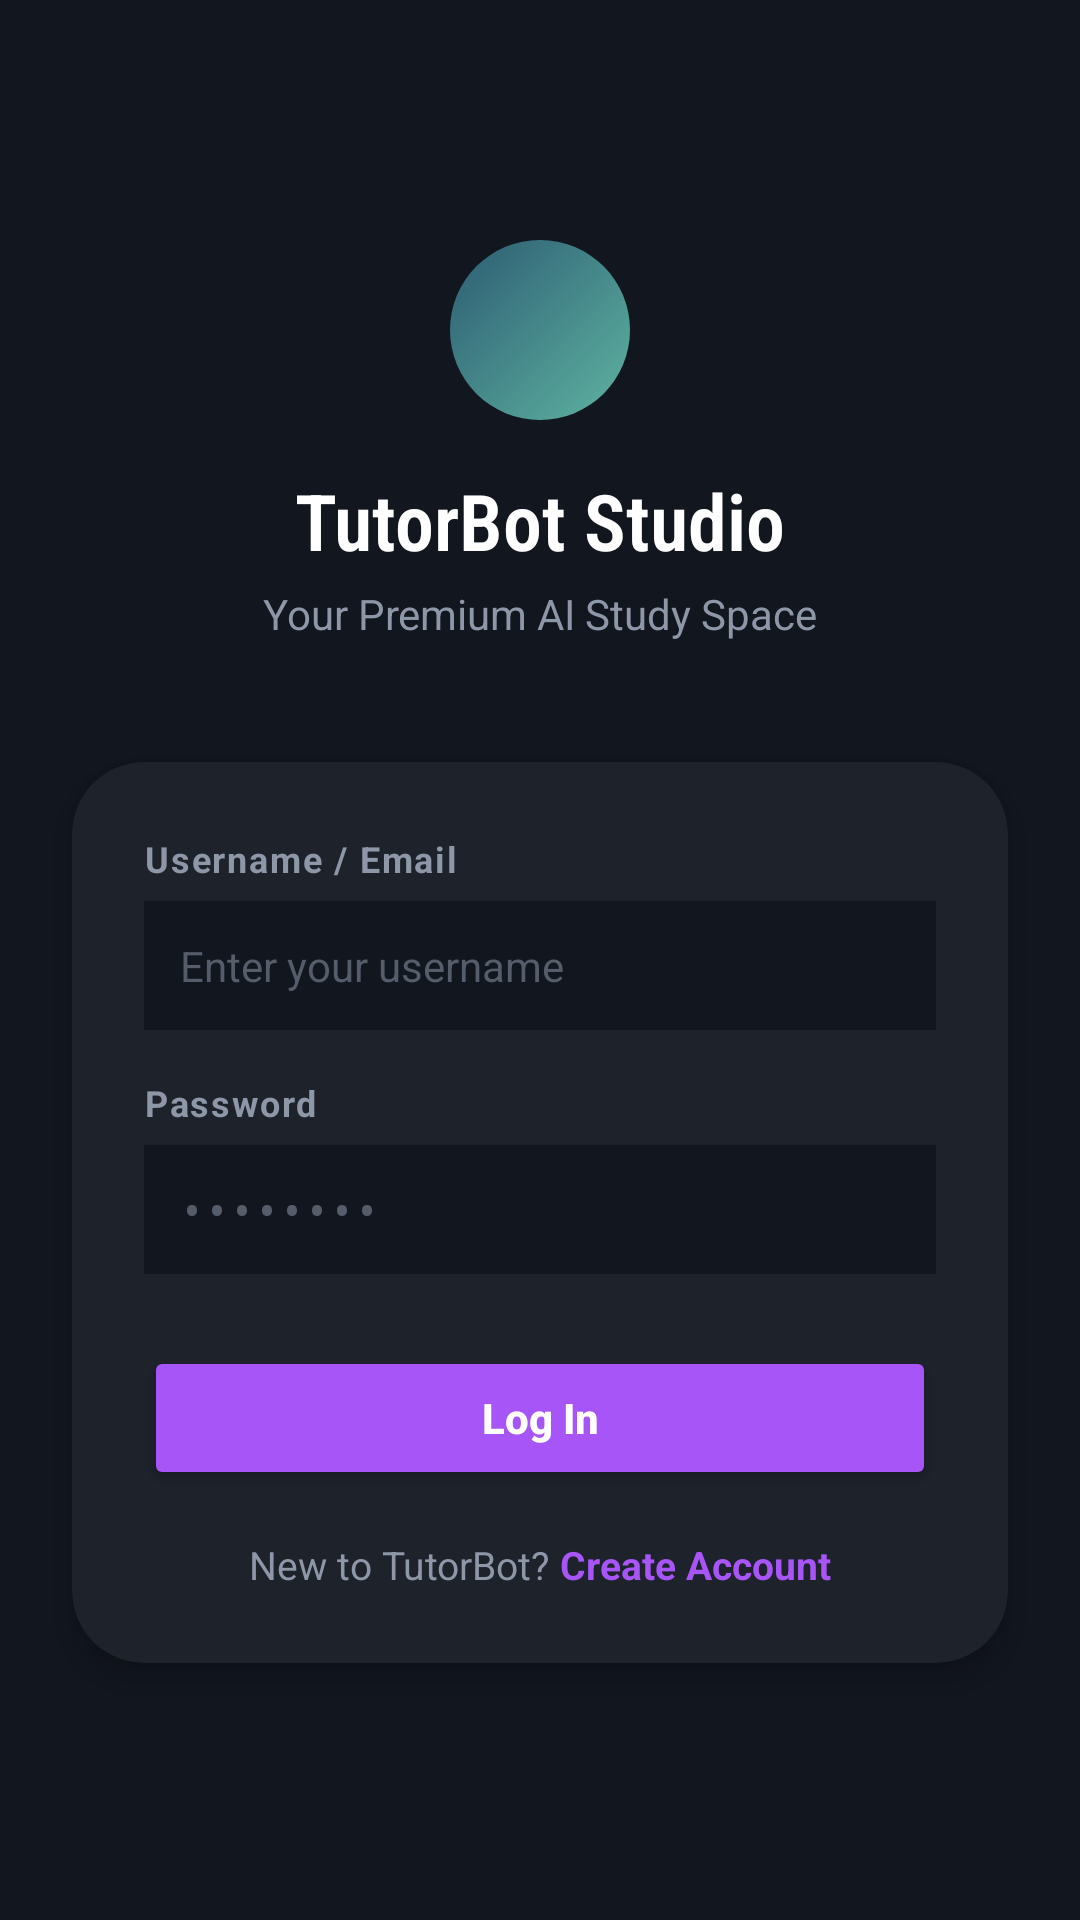

Reconstruct the res/layout file that produces this screen, plus the resources it refers to.
<!-- AndroidManifest.xml: application theme AppTheme -->
<!-- res/layout/activity_login.xml -->
<?xml version="1.0" encoding="utf-8"?>
<androidx.constraintlayout.widget.ConstraintLayout
    xmlns:android="http://schemas.android.com/apk/res/android"
    xmlns:app="http://schemas.android.com/apk/res-auto"
    xmlns:tools="http://schemas.android.com/tools"
    android:layout_width="match_parent"
    android:layout_height="match_parent"
    android:background="#12161f"
    tools:context=".LoginActivity">

    
    <LinearLayout
        android:id="@+id/logo_area"
        android:layout_width="wrap_content"
        android:layout_height="wrap_content"
        android:orientation="vertical"
        android:gravity="center"
        android:layout_marginTop="80dp"
        app:layout_constraintTop_toTopOf="parent"
        app:layout_constraintStart_toStartOf="parent"
        app:layout_constraintEnd_toEndOf="parent">

        <View
            android:layout_width="60dp"
            android:layout_height="60dp"
            android:background="@drawable/circular_avatar_placeholder" />

        <TextView
            android:id="@+id/auth_title"
            android:layout_width="wrap_content"
            android:layout_height="wrap_content"
            android:text="TutorBot Studio"
            android:textColor="#ffffff"
            android:textSize="26sp"
            android:textStyle="bold"
            android:layout_marginTop="16dp"
            android:fontFamily="sans-serif-condensed-light" />

        <TextView
            android:id="@+id/auth_subtitle"
            android:layout_width="wrap_content"
            android:layout_height="wrap_content"
            android:text="Your Premium AI Study Space"
            android:textColor="#8d97a8"
            android:textSize="14sp"
            android:layout_marginTop="4dp" />
    </LinearLayout>

    
    <androidx.cardview.widget.CardView
        android:layout_width="match_parent"
        android:layout_height="wrap_content"
        android:layout_marginHorizontal="24dp"
        android:layout_marginTop="40dp"
        app:cardBackgroundColor="#1d222b"
        app:cardCornerRadius="24dp"
        app:cardElevation="6dp"
        app:layout_constraintTop_toBottomOf="@id/logo_area"
        app:layout_constraintStart_toStartOf="parent"
        app:layout_constraintEnd_toEndOf="parent">

        <LinearLayout
            android:layout_width="match_parent"
            android:layout_height="wrap_content"
            android:orientation="vertical"
            android:padding="24dp">

            
            <TextView
                android:layout_width="wrap_content"
                android:layout_height="wrap_content"
                android:text="Username / Email"
                android:textColor="#8d97a8"
                android:textSize="12sp"
                android:textStyle="bold"
                android:letterSpacing="0.05" />

            <EditText
                android:id="@+id/et_username"
                android:layout_width="match_parent"
                android:layout_height="wrap_content"
                android:layout_marginTop="6dp"
                android:background="#12161f"
                android:hint="Enter your username"
                android:textColorHint="#555d6b"
                android:textColor="#ffffff"
                android:textSize="14sp"
                android:padding="12dp"
                android:inputType="textEmailAddress"
                android:singleLine="true" />

            
            <TextView
                android:layout_width="wrap_content"
                android:layout_height="wrap_content"
                android:text="Password"
                android:textColor="#8d97a8"
                android:textSize="12sp"
                android:textStyle="bold"
                android:letterSpacing="0.05"
                android:layout_marginTop="16dp" />

            <EditText
                android:id="@+id/et_password"
                android:layout_width="match_parent"
                android:layout_height="wrap_content"
                android:layout_marginTop="6dp"
                android:background="#12161f"
                android:hint="••••••••"
                android:textColorHint="#555d6b"
                android:textColor="#ffffff"
                android:textSize="14sp"
                android:padding="12dp"
                android:inputType="textPassword"
                android:singleLine="true" />

            
            <Button
                android:id="@+id/btn_auth_submit"
                android:layout_width="match_parent"
                android:layout_height="wrap_content"
                android:layout_marginTop="24dp"
                android:backgroundTint="#a855f7"
                android:text="Log In"
                android:textColor="#ffffff"
                android:textStyle="bold"
                android:textAllCaps="false"
                android:insetBottom="0dp"
                android:insetTop="0dp" />

            
            <LinearLayout
                android:layout_width="wrap_content"
                android:layout_height="wrap_content"
                android:orientation="horizontal"
                android:layout_gravity="center_horizontal"
                android:layout_marginTop="16dp">

                <TextView
                    android:id="@+id/tv_mode_helper"
                    android:layout_width="wrap_content"
                    android:layout_height="wrap_content"
                    android:text="New to TutorBot?"
                    android:textColor="#8d97a8"
                    android:textSize="13sp" />

                <TextView
                    android:id="@+id/tv_switch_mode"
                    android:layout_width="wrap_content"
                    android:layout_height="wrap_content"
                    android:text=" Create Account"
                    android:textColor="#a855f7"
                    android:textSize="13sp"
                    android:textStyle="bold"
                    android:clickable="true"
                    android:focusable="true" />
            </LinearLayout>

        </LinearLayout>
    </androidx.cardview.widget.CardView>

</androidx.constraintlayout.widget.ConstraintLayout>
<!-- resources referenced by this layout -->
<resources>
  <!-- drawable circular_avatar_placeholder (drawable) -->
  <?xml version="1.0" encoding="utf-8"?>
  <shape xmlns:android="http://schemas.android.com/apk/res/android"
      android:shape="oval">
      <gradient
          android:startColor="#5fb4a2"
          android:endColor="#2c5c72"
          android:angle="135" />
  </shape>
  <style name="AppTheme" parent="android:style/Theme.Material.NoActionBar">
          <item name="android:windowLightStatusBar">false</item>
          <item name="android:colorAccent">#2bb3a3</item>
      </style>
</resources>
